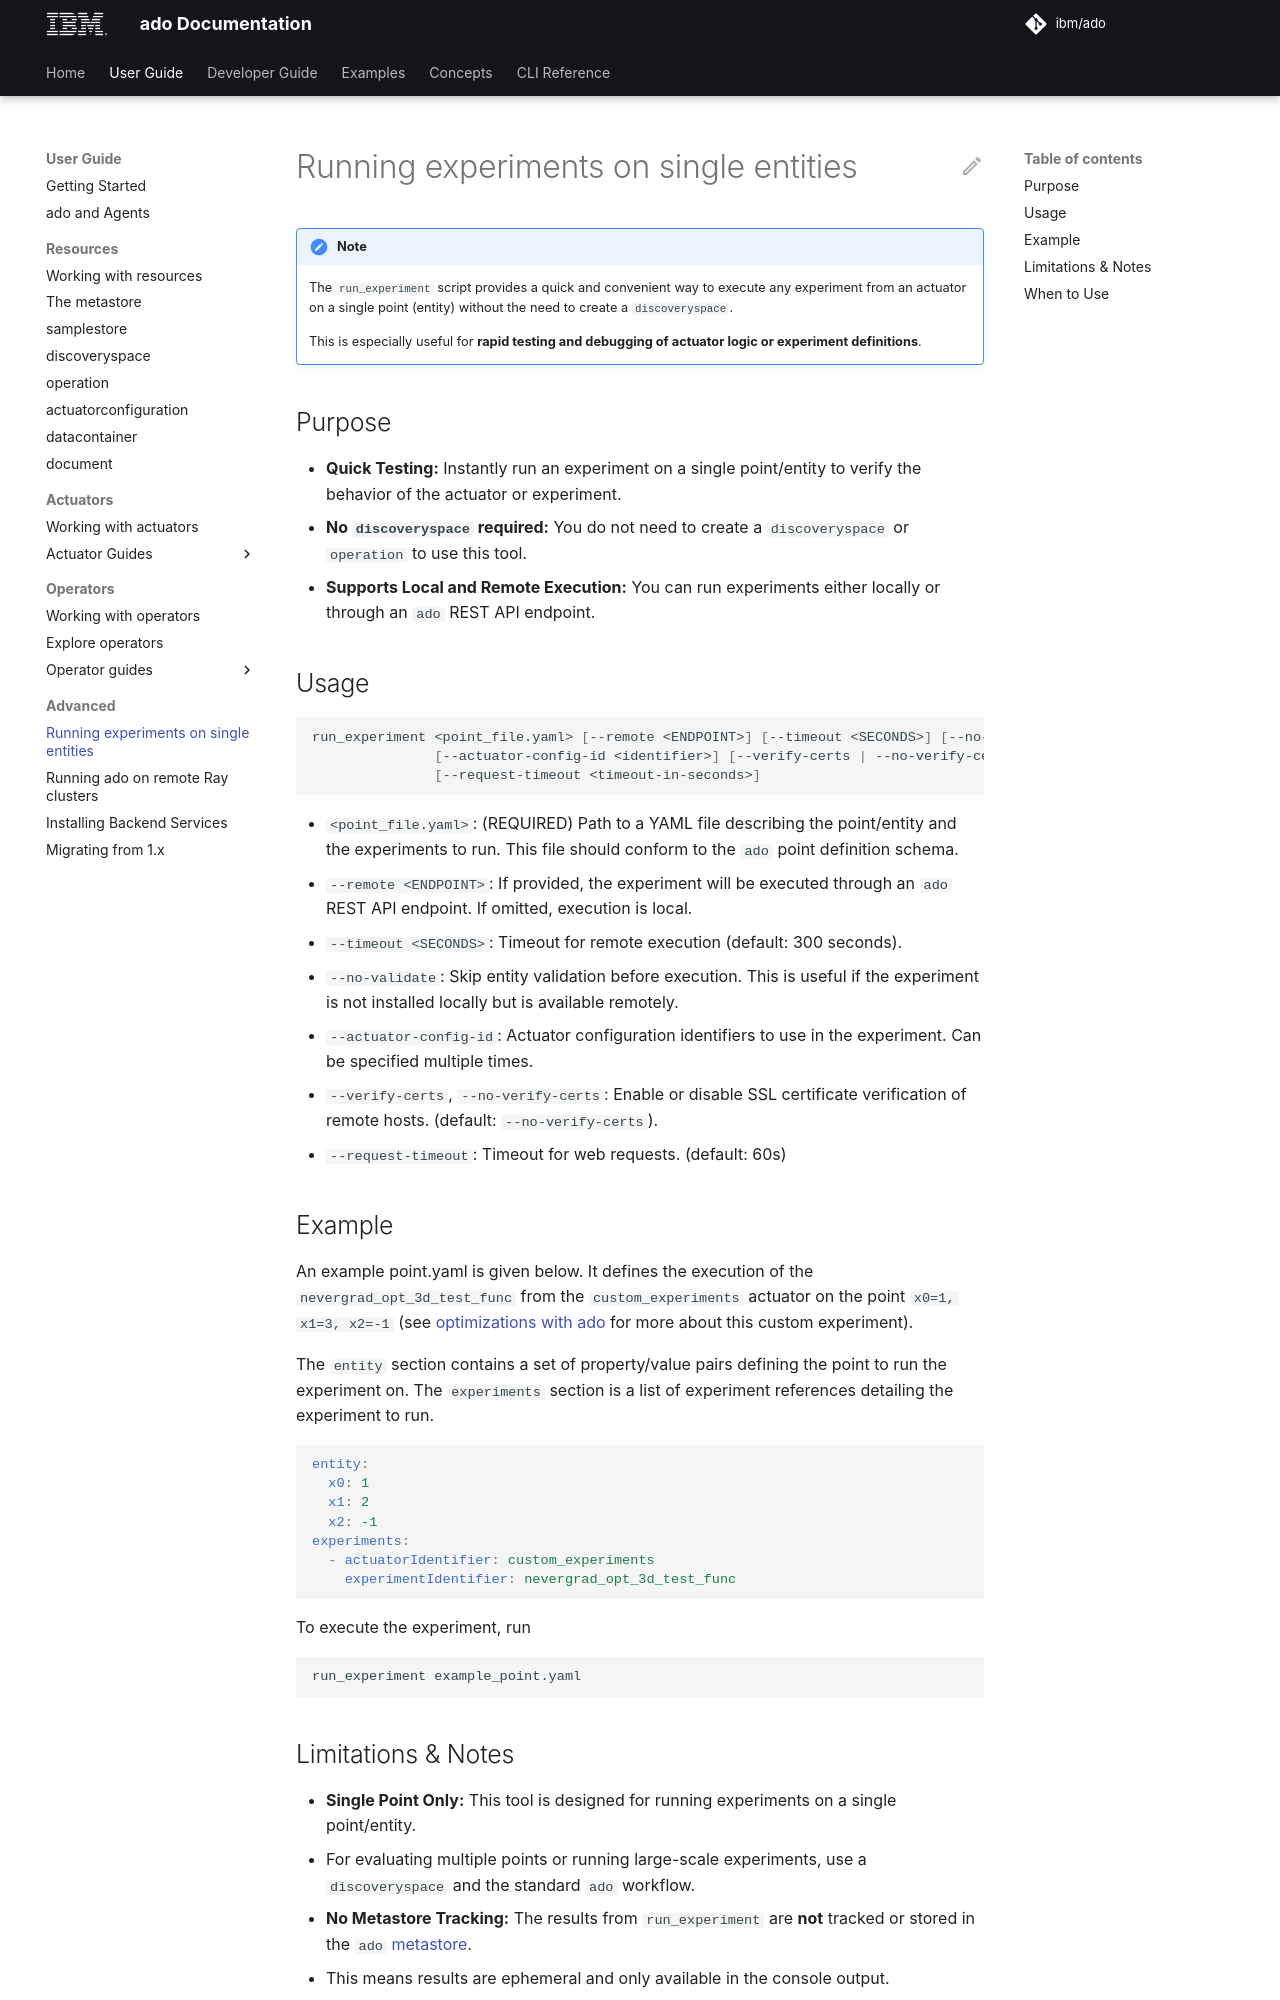

repository: IBM/ado · page: 2.4/user-guide/advanced/run-experiment/index.html · generator: mkdocs

# Running experiments on single entities

> [!Note]
>
> The `run_experiment` script provides a quick and convenient way to execute
> any experiment from an actuator on a single point (entity) without the
> need to create a `discoveryspace`.
>
> This is especially useful for **rapid testing and debugging of actuator logic
> or experiment definitions**.

## Purpose

- **Quick Testing:** Instantly run an experiment on a single point/entity
  to verify the behavior of the actuator or experiment.
- **No `discoveryspace` required:** You do not need to create a `discoveryspace`
  or `operation` to use this tool.
- **Supports Local and Remote Execution:** You can run experiments either locally
  or through an `ado` REST API endpoint.

## Usage

<!-- markdownlint-disable line-length -->

```bash
run_experiment <point_file.yaml> [--remote <ENDPOINT>] [--timeout <SECONDS>] [--no-validate] \
               [--actuator-config-id <identifier>] [--verify-certs | --no-verify-certs] \
               [--request-timeout <timeout-in-seconds>]
```

<!-- markdownlint-enable line-length -->

- `<point_file.yaml>`: (REQUIRED) Path to a YAML file describing the point/entity
  and the experiments to run. This file should conform to the `ado` point
  definition schema.
- `--remote <ENDPOINT>`: If provided, the experiment will be executed
  through an `ado` REST API endpoint. If omitted, execution is local.
- `--timeout <SECONDS>`: Timeout for remote execution (default: 300 seconds).
- `--no-validate`: Skip entity validation before execution.
  This is useful if the experiment is not installed locally but is available remotely.
- `--actuator-config-id`: Actuator configuration identifiers to use
  in the experiment. Can be specified multiple times.
- `--verify-certs`, `--no-verify-certs`: Enable or disable SSL certificate verification
  of remote hosts. (default: `--no-verify-certs`).
- `--request-timeout`: Timeout for web requests. (default: 60s)

## Example

An example point.yaml is given below.
It defines the execution of the `nevergrad_opt_3d_test_func` from the `custom_experiments`
actuator on the point `x0=1, x1=3, x2=-1` (see
[optimizations with ado](../examples/best-configuration-search.md) for more
about this custom experiment).

The `entity` section contains a set of property/value pairs defining
the point to run the experiment on.
The `experiments` section is a list of experiment references detailing the
experiment to run.

```yaml
entity:
  x0: 1
  x1: 2
  x2: -1
experiments:
  - actuatorIdentifier: custom_experiments
    experimentIdentifier: nevergrad_opt_3d_test_func
```

To execute the experiment, run

```commandline
run_experiment example_point.yaml
```
